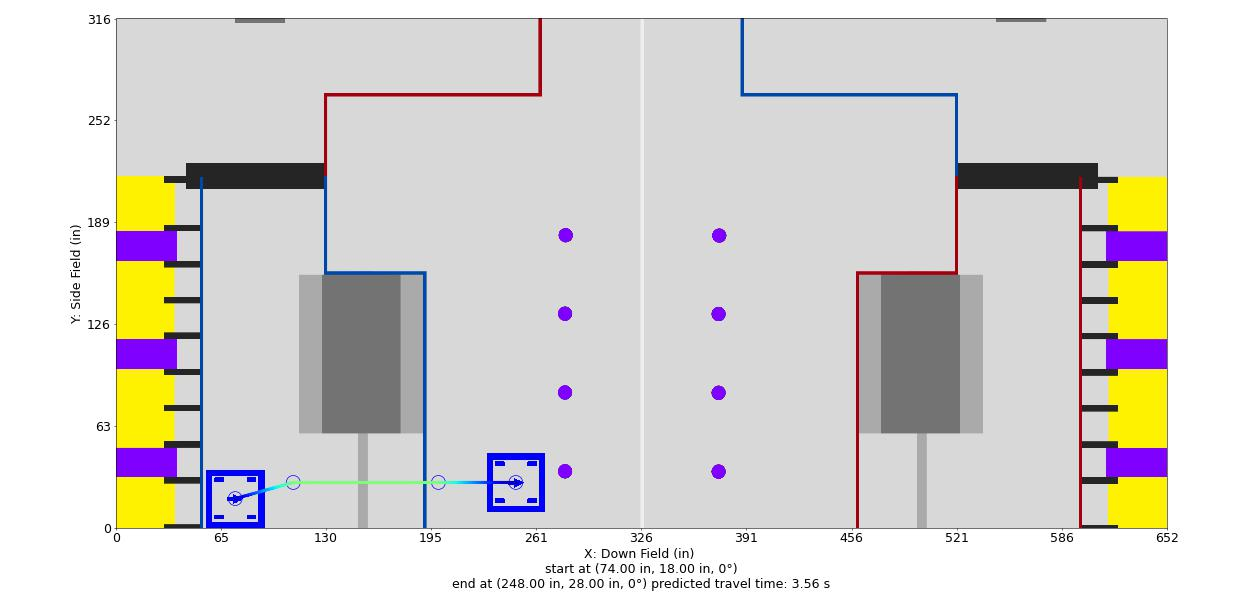

The data file committed next to this chart (first rows):
Distance (in), Time (s), X (in), Y (in), Velocity (in/s), Orientation (deg), Touch, Rotational Velocity (deg/s), Way X (in), Way Y (in), Way Velocity (in/s), Way Orientation (deg), Way Turn Radius (in), Touch this Point
0.0, 0.0, 74.0, 18.0, 12.0, 0.0, 0, 0.0, 74.0, 18.0, 12.0, 0.0, 3.0, 0.0
1, 0.07624, 74.96, 18.27, 14.23, 0.0, 0, 0.0, 110.0, 28.0, 192.0, 0.0, 3.0, 0.0
2, 0.1414, 75.93, 18.54, 16.47, 0.0, 0, 0.0, 200.0, 28.0, 96.0, 0.0, 3.0, 0.0
3, 0.1983, 76.89, 18.8, 18.7, 0.0, 0, 0.0, 248.0, 28.0, 0.0, 0.0, 3.0, 0
4, 0.2487, 77.85, 19.07, 20.93, 0.0, 0, 0.0, , , , , , 
5, 0.2941, 78.82, 19.34, 23.17, 0.0, 0, 0.0, , , , , , 
6, 0.3352, 79.78, 19.61, 25.4, 0.0, 0, 0.0, , , , , , 
7, 0.373, 80.74, 19.87, 27.63, 0.0, 0, -0.0, , , , , , 
8, 0.4077, 81.71, 20.14, 29.87, 0.0, 0, -0.0, , , , , , 
9, 0.44, 82.67, 20.41, 32.1, 0.0, 0, -0.0, , , , , , 
10, 0.4701, 83.64, 20.68, 34.34, 0.0, 0, -0.0, , , , , , 
11, 0.4983, 84.6, 20.94, 36.57, 0.0, 0, -0.0, , , , , , 
12, 0.5249, 85.56, 21.21, 38.8, 0.0, 0, -0.0, , , , , , 
13, 0.5499, 86.53, 21.48, 41.04, 0.0, 0, -0.0, , , , , , 
14, 0.5736, 87.49, 21.75, 43.27, 0.0, 0, -0.0, , , , , , 
15, 0.5962, 88.45, 22.01, 45.5, 0.0, 0, -0.0, , , , , , 
16, 0.6176, 89.42, 22.28, 47.74, 0.0, 0, 0.0, , , , , , 
17, 0.6381, 90.38, 22.55, 49.97, 0.0, 0, 0.0, , , , , , 
18, 0.6576, 91.34, 22.82, 52.2, 0.0, 0, 0.0, , , , , , 
19, 0.6764, 92.31, 23.09, 54.44, 0.0, 0, 0.0, , , , , , 
20, 0.6944, 93.27, 23.35, 56.67, 0.0, 0, 0.0, , , , , , 
21, 0.7117, 94.23, 23.62, 58.9, 0.0, 0, 0.0, , , , , , 
22, 0.7284, 95.2, 23.89, 61.14, 0.0, 0, 0.0, , , , , , 
23, 0.7444, 96.16, 24.16, 63.37, 0.0, 0, 0.0, , , , , , 
24, 0.7599, 97.12, 24.42, 65.61, 0.0, 0, 0.0, , , , , , 
25, 0.7749, 98.09, 24.69, 67.84, 0.0, 0, 0.0, , , , , , 
26, 0.7894, 99.05, 24.96, 70.07, 0.0, 0, 0.0, , , , , , 
27, 0.8035, 100, 25.23, 72.31, 0.0, 0, 0.0, , , , , , 
28, 0.8171, 101, 25.49, 74.54, 0.0, 0, 0.0, , , , , , 
29, 0.8303, 101.9, 25.76, 76.77, 0.0, 0, 0.0, , , , , , 
30, 0.8432, 102.9, 26.03, 79.01, 0.0, 0, 0.0, , , , , , 
31, 0.8556, 103.9, 26.3, 81.24, 0.0, 0, 0.0, , , , , , 
32, 0.8678, 104.8, 26.56, 83.47, 0.0, 0, 0.0, , , , , , 
33, 0.8796, 105.8, 26.83, 85.71, 0.0, 0, 0.0, , , , , , 
34, 0.8911, 106.8, 27.1, 87.94, 0.0, 0, 0.0, , , , , , 
35, 0.9023, 107.7, 27.37, 90.17, 0.0, 0, 0.0, , , , , , 
36, 0.9133, 108.7, 27.64, 92.41, 0.0, 0, 0.0, , , , , , 
37, 0.924, 109.7, 27.9, 94.64, 0.0, 0, 0.0, , , , , , 
37.36, 0.9278, 110.0, 28.0, 94.96, 0.0, 0, 0.0, , , , , , 
38.36, 0.9383, 111.0, 28.0, 95.86, 0.0, 0, 0.0, , , , , , 
39.36, 0.9487, 112.0, 28.0, 96.0, 0.0, 0, 0.0, , , , , , 
40.36, 0.9591, 113.0, 28.0, 96.0, 0.0, 0, 0.0, , , , , , 
41.36, 0.9696, 114.0, 28.0, 96.0, 0.0, 0, 0.0, , , , , , 
42.36, 0.98, 115.0, 28.0, 96.0, 0.0, 0, 0.0, , , , , , 
43.36, 0.9904, 116.0, 28.0, 96.0, 0.0, 0, 0.0, , , , , , 
44.36, 1.001, 117.0, 28.0, 96.0, 0.0, 0, 0.0, , , , , , 
45.36, 1.011, 118.0, 28.0, 96.0, 0.0, 0, 0.0, , , , , , 
46.36, 1.022, 119.0, 28.0, 96.0, 0.0, 0, 0.0, , , , , , 
47.36, 1.032, 120.0, 28.0, 96.0, 0.0, 0, 0.0, , , , , , 
48.36, 1.042, 121.0, 28.0, 96.0, 0.0, 0, 0.0, , , , , , 
49.36, 1.053, 122.0, 28.0, 96.0, 0.0, 0, 0.0, , , , , , 
50.36, 1.063, 123.0, 28.0, 96.0, 0.0, 0, 0.0, , , , , , 
51.36, 1.074, 124.0, 28.0, 96.0, 0.0, 0, 0.0, , , , , , 
52.36, 1.084, 125.0, 28.0, 96.0, 0.0, 0, 0.0, , , , , , 
53.36, 1.095, 126.0, 28.0, 96.0, 0.0, 0, 0.0, , , , , , 
54.36, 1.105, 127.0, 28.0, 96.0, 0.0, 0, 0.0, , , , , , 
55.36, 1.115, 128.0, 28.0, 96.0, 0.0, 0, 0.0, , , , , , 
56.36, 1.126, 129.0, 28.0, 96.0, 0.0, 0, 0.0, , , , , , 
57.36, 1.136, 130.0, 28.0, 96.0, 0.0, 0, 0.0, , , , , , 
58.36, 1.147, 131.0, 28.0, 96.0, 0.0, 0, 0.0, , , , , , 
... 117 more rows
